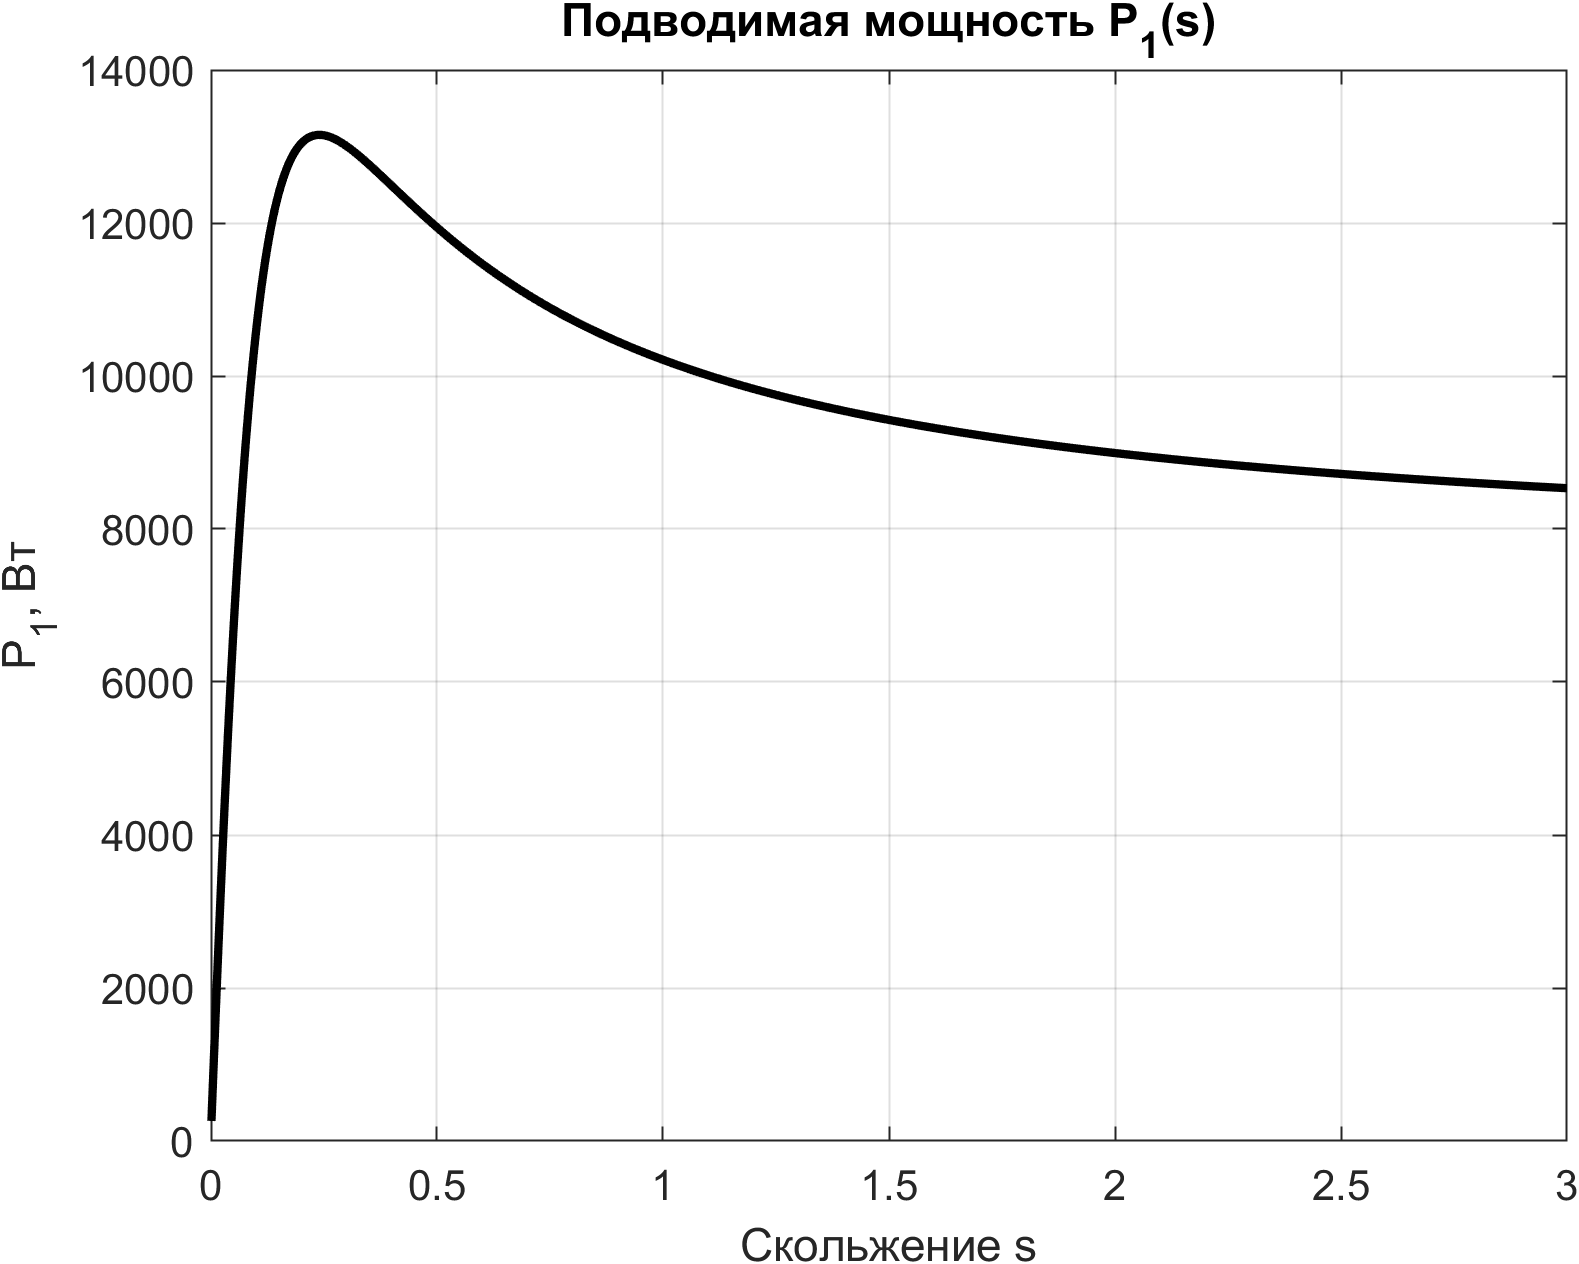

The table this chart was drawn from, first rows:
s, P_1
0.001, 262.4
0.004002, 718.8
0.007004, 1170
0.01001, 1615
0.01301, 2053
0.01601, 2483
0.01901, 2906
0.02201, 3320
0.02502, 3725
0.02802, 4121
0.03102, 4508
0.03402, 4884
0.03702, 5250
0.04003, 5606
0.04303, 5952
0.04603, 6287
0.04903, 6611
0.05203, 6925
0.05504, 7228
0.05804, 7521
0.06104, 7804
0.06404, 8076
0.06704, 8338
0.07005, 8590
0.07305, 8832
0.07605, 9064
0.07905, 9287
0.08205, 9501
0.08506, 9706
0.08806, 9902
0.09106, 10090
0.09406, 10269
0.09706, 10440
0.1001, 10603
0.1031, 10759
0.1061, 10908
0.1091, 11049
0.1121, 11184
0.1151, 11312
0.1181, 11434
0.1211, 11549
0.1241, 11659
0.1271, 11763
0.1301, 11861
0.1331, 11955
0.1361, 12043
0.1391, 12126
0.1421, 12205
0.1451, 12280
0.1481, 12350
0.1511, 12416
0.1541, 12478
0.1571, 12536
0.1601, 12591
0.1631, 12642
0.1661, 12690
0.1691, 12735
0.1721, 12777
0.1751, 12816
0.1781, 12852
... 940 more rows
